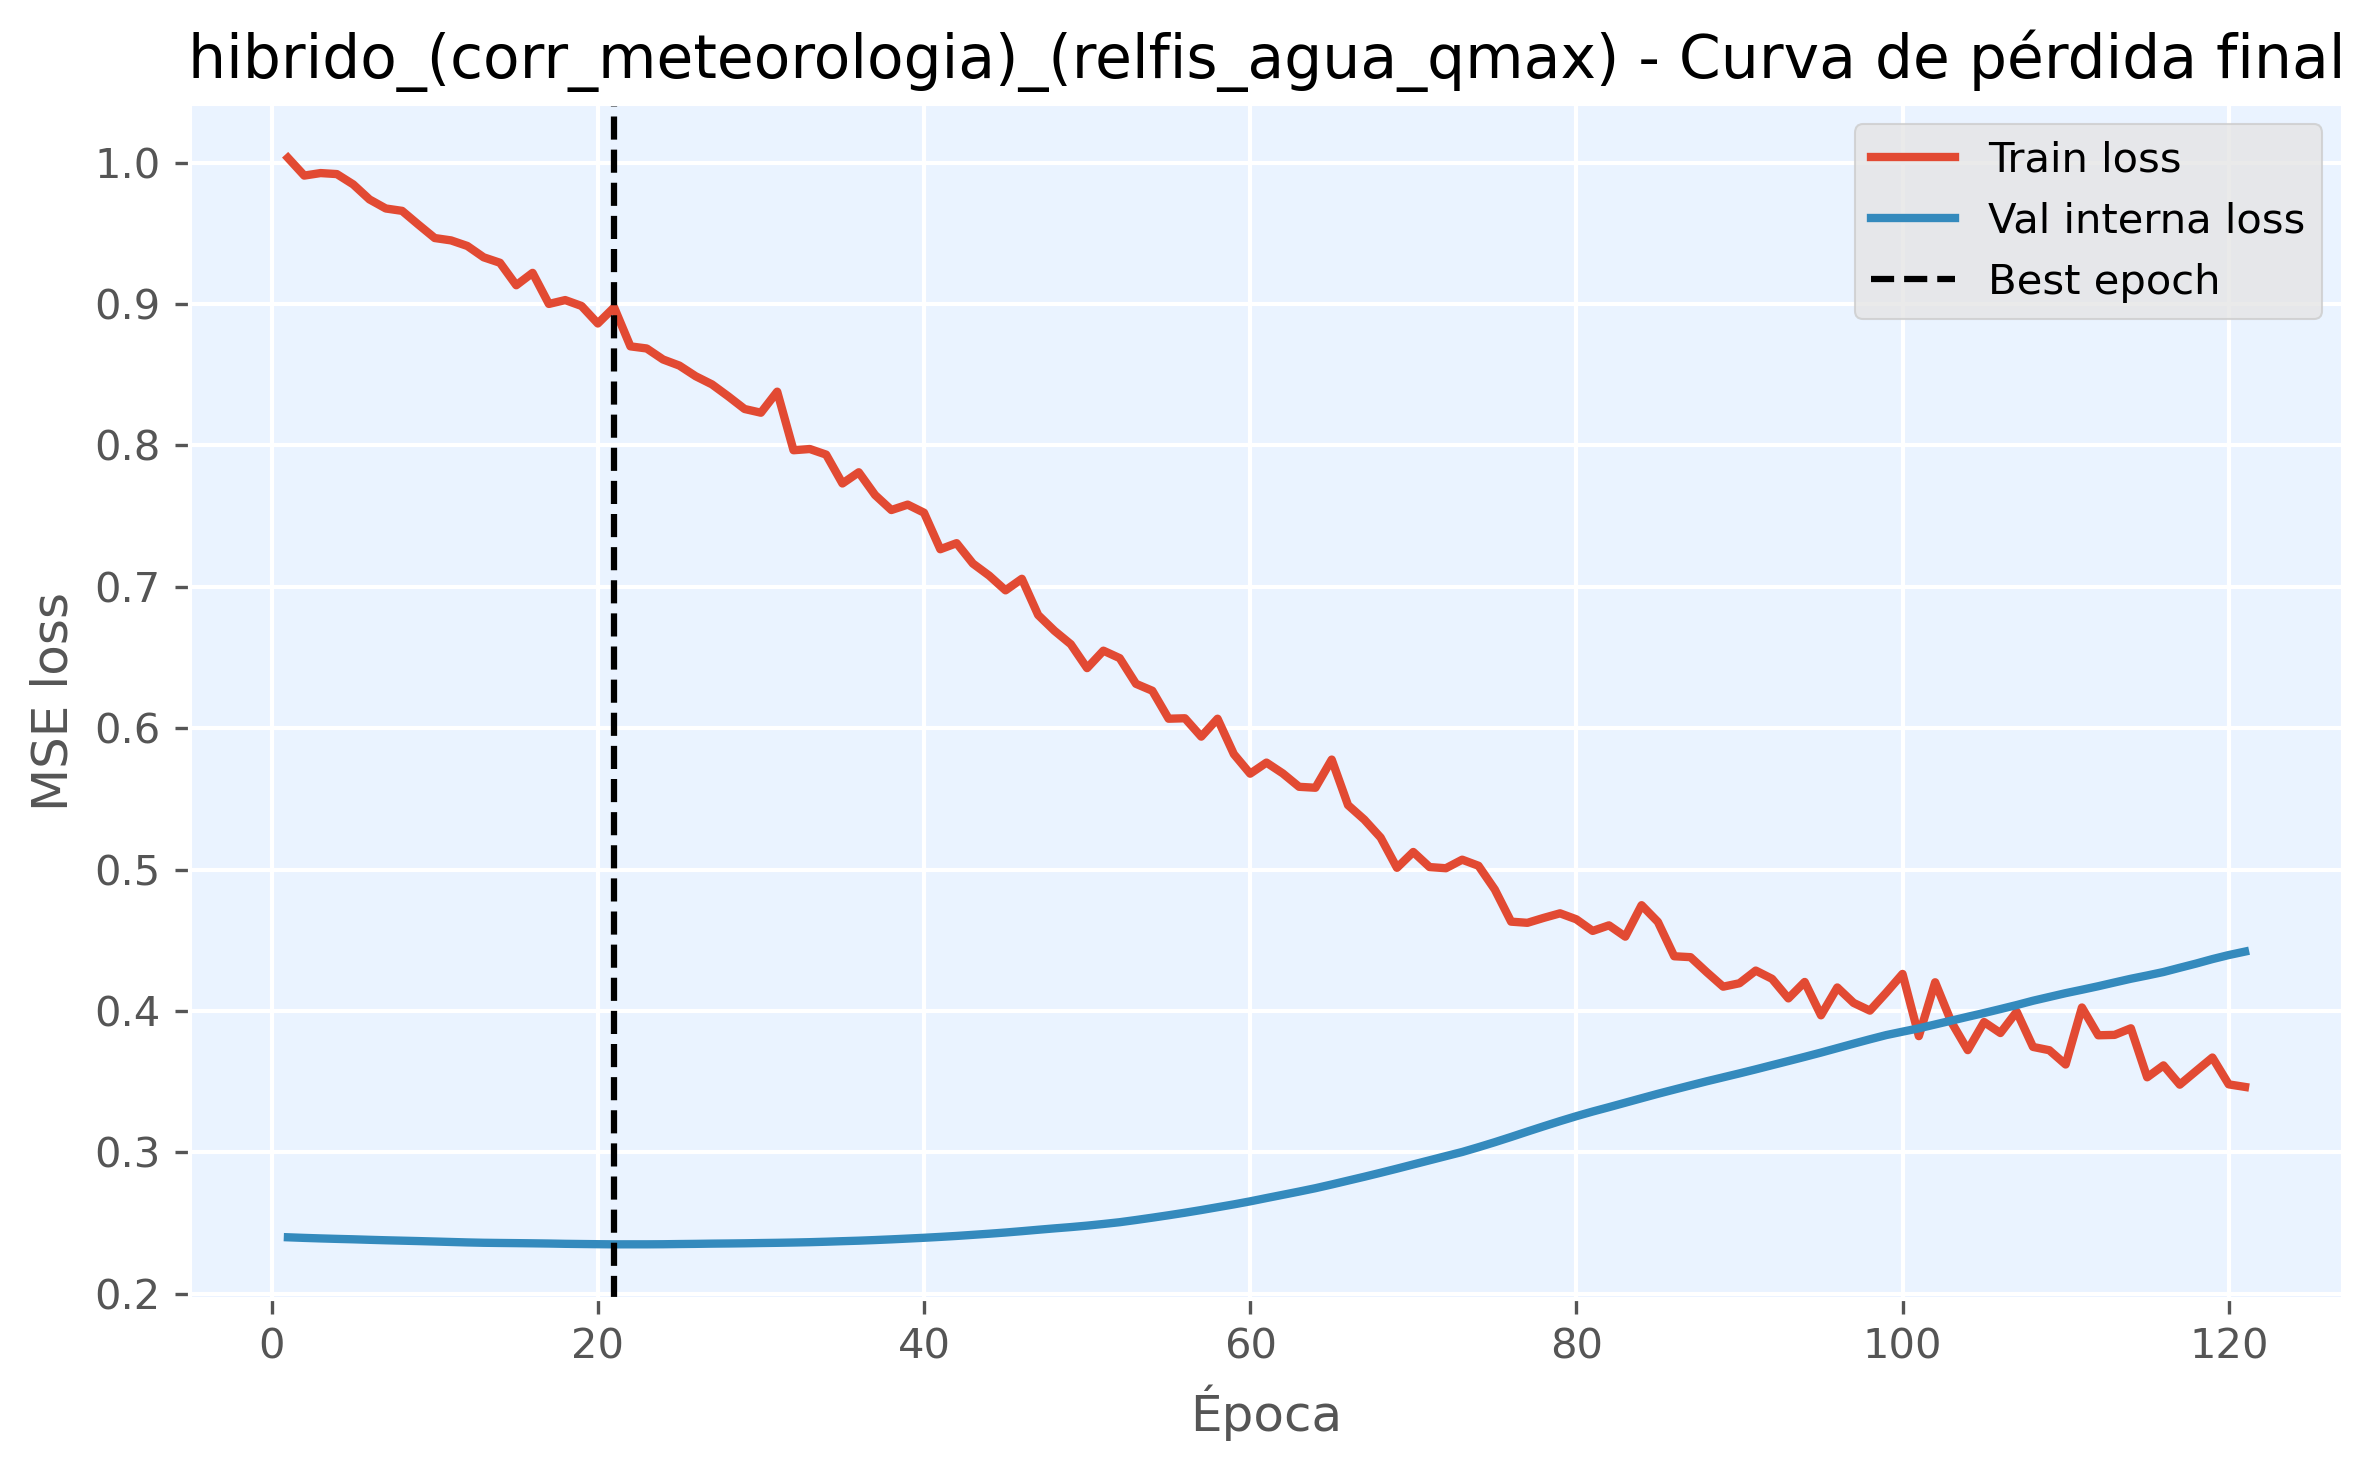

Source data for this figure (header and first rows):
epoch, train_loss, val_loss, is_best_epoch
1, 1.003, 0.2399, False
2, 0.9909, 0.2395, False
3, 0.9926, 0.2391, False
4, 0.9919, 0.2388, False
5, 0.9846, 0.2385, False
6, 0.974, 0.2381, False
7, 0.9676, 0.2378, False
8, 0.9659, 0.2375, False
9, 0.9562, 0.2372, False
10, 0.9467, 0.2369, False
11, 0.945, 0.2366, False
12, 0.9411, 0.2363, False
13, 0.9331, 0.236, False
14, 0.9292, 0.2359, False
15, 0.9133, 0.2358, False
16, 0.9221, 0.2356, False
17, 0.9001, 0.2355, False
18, 0.9028, 0.2353, False
19, 0.8987, 0.2351, False
20, 0.8863, 0.235, False
21, 0.8976, 0.2349, True
22, 0.8701, 0.2349, False
23, 0.8686, 0.2349, False
24, 0.8608, 0.235, False
25, 0.8565, 0.2351, False
26, 0.849, 0.2353, False
27, 0.8432, 0.2354, False
28, 0.8347, 0.2355, False
29, 0.8258, 0.2357, False
30, 0.8231, 0.2358, False
31, 0.838, 0.236, False
32, 0.7966, 0.2362, False
33, 0.7975, 0.2364, False
34, 0.7935, 0.2368, False
35, 0.7731, 0.2372, False
36, 0.781, 0.2375, False
37, 0.7649, 0.238, False
38, 0.7543, 0.2384, False
39, 0.7581, 0.239, False
40, 0.7524, 0.2396, False
41, 0.7266, 0.2402, False
42, 0.7309, 0.2409, False
43, 0.7164, 0.2416, False
44, 0.7079, 0.2424, False
45, 0.6975, 0.2433, False
46, 0.7057, 0.2442, False
47, 0.6801, 0.2452, False
48, 0.6689, 0.2462, False
49, 0.6594, 0.2471, False
50, 0.6425, 0.2481, False
51, 0.6548, 0.2493, False
52, 0.6495, 0.2506, False
53, 0.6314, 0.2521, False
54, 0.6265, 0.2538, False
55, 0.6067, 0.2555, False
56, 0.607, 0.2573, False
57, 0.594, 0.2592, False
58, 0.6067, 0.2612, False
59, 0.5816, 0.2632, False
60, 0.5678, 0.2653, False
... 61 more rows
